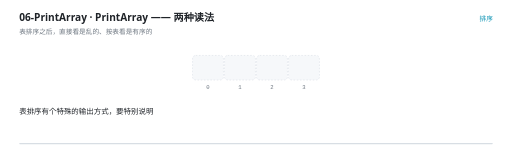
t = 0.00 s
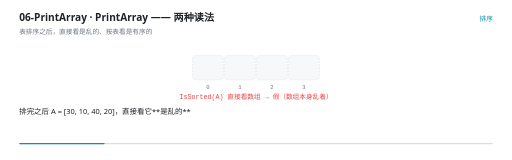
t = 1.81 s
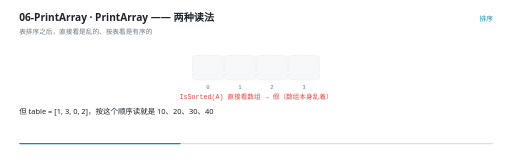
t = 3.41 s
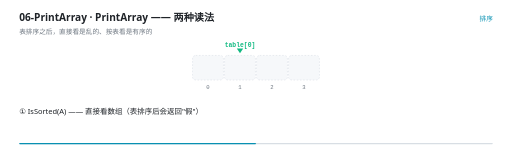
t = 5.00 s
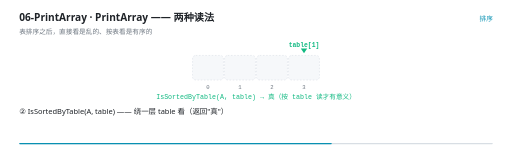
t = 6.60 s
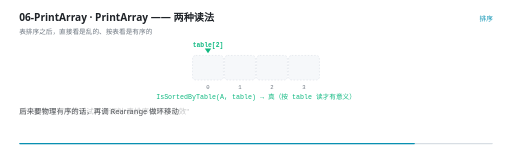
t = 8.36 s

The animated SVG that drew these frames (rendered in a browser with its animation timeline set to each time). Animation: 21 SMIL elements (animate=21); one cycle of 10.00 s, repeats indefinitely.

<svg xmlns="http://www.w3.org/2000/svg" viewBox="0 0 960 300" width="960" height="300" role="img" aria-label="PrintArray —— 两种读法"><rect width="960" height="300" fill="#FFFFFF"/><g>
    <rect x="36" y="268" width="888" height="2.5" rx="1.25" fill="#D8DEE4"/>
    <rect x="36" y="268" width="0" height="2.5" rx="1.25" fill="#0891B2">
      <animate attributeName="width" values="0;888" dur="10s" repeatCount="indefinite" calcMode="linear"/>
    </rect>
  </g><text x="36" y="40" font-family="'Segoe UI','Microsoft YaHei UI','PingFang SC',system-ui,sans-serif" font-size="19" font-weight="600" fill="#1F2328">06-PrintArray · PrintArray —— 两种读法</text><text x="36" y="63" font-family="'Segoe UI','Microsoft YaHei UI','PingFang SC',system-ui,sans-serif" font-size="12.5" fill="#6E7781">表排序之后，直接看是乱的、按表看是有序的</text><text x="924" y="40" text-anchor="end" font-family="'Segoe UI','Microsoft YaHei UI','PingFang SC',system-ui,sans-serif" font-size="12.5" fill="#0891B2">排序</text><rect x="361" y="104" width="58" height="46" rx="6" fill="#F6F8FA" stroke="#D8DEE4" stroke-width="1" stroke-dasharray="3 3"/><text x="390" y="166" text-anchor="middle" font-family="ui-monospace,'Cascadia Code','JetBrains Mono',Consolas,monospace" font-size="10.5" fill="#6E7781">0</text><rect x="421" y="104" width="58" height="46" rx="6" fill="#F6F8FA" stroke="#D8DEE4" stroke-width="1" stroke-dasharray="3 3"/><text x="450" y="166" text-anchor="middle" font-family="ui-monospace,'Cascadia Code','JetBrains Mono',Consolas,monospace" font-size="10.5" fill="#6E7781">1</text><rect x="481" y="104" width="58" height="46" rx="6" fill="#F6F8FA" stroke="#D8DEE4" stroke-width="1" stroke-dasharray="3 3"/><text x="510" y="166" text-anchor="middle" font-family="ui-monospace,'Cascadia Code','JetBrains Mono',Consolas,monospace" font-size="10.5" fill="#6E7781">2</text><rect x="541" y="104" width="58" height="46" rx="6" fill="#F6F8FA" stroke="#D8DEE4" stroke-width="1" stroke-dasharray="3 3"/><text x="570" y="166" text-anchor="middle" font-family="ui-monospace,'Cascadia Code','JetBrains Mono',Consolas,monospace" font-size="10.5" fill="#6E7781">3</text><g opacity="0"><animate attributeName="opacity" values="1;1;0" keyTimes="0.0000;9.8860;9.9000" dur="10s" repeatCount="indefinite" calcMode="linear"/><rect x="361" y="104" width="58" height="46" rx="6" fill="#FDECEC" stroke="#EF4444" stroke-width="2"/><text x="390" y="132.5" text-anchor="middle" font-family="ui-monospace,'Cascadia Code','JetBrains Mono',Consolas,monospace" font-size="15" fill="#1F2328">30</text></g><g opacity="0"><animate attributeName="opacity" values="1;1;0" keyTimes="0.0000;9.8860;9.9000" dur="10s" repeatCount="indefinite" calcMode="linear"/><rect x="421" y="104" width="58" height="46" rx="6" fill="#FDECEC" stroke="#EF4444" stroke-width="2"/><text x="450" y="132.5" text-anchor="middle" font-family="ui-monospace,'Cascadia Code','JetBrains Mono',Consolas,monospace" font-size="15" fill="#1F2328">10</text></g><g opacity="0"><animate attributeName="opacity" values="1;1;0" keyTimes="0.0000;9.8860;9.9000" dur="10s" repeatCount="indefinite" calcMode="linear"/><rect x="481" y="104" width="58" height="46" rx="6" fill="#FDECEC" stroke="#EF4444" stroke-width="2"/><text x="510" y="132.5" text-anchor="middle" font-family="ui-monospace,'Cascadia Code','JetBrains Mono',Consolas,monospace" font-size="15" fill="#1F2328">40</text></g><g opacity="0"><animate attributeName="opacity" values="1;1;0" keyTimes="0.0000;9.8860;9.9000" dur="10s" repeatCount="indefinite" calcMode="linear"/><rect x="541" y="104" width="58" height="46" rx="6" fill="#FDECEC" stroke="#EF4444" stroke-width="2"/><text x="570" y="132.5" text-anchor="middle" font-family="ui-monospace,'Cascadia Code','JetBrains Mono',Consolas,monospace" font-size="15" fill="#1F2328">20</text></g><g opacity="0"><animate attributeName="opacity" values="0;0;1;1;0;0" keyTimes="0.0000;0.3860;0.4000;0.6460;0.6600;1.0000" dur="10s" repeatCount="indefinite" calcMode="linear"/><path d="M 450 100 l -6 -9 l 12 0 Z" fill="#10B981"/><text x="450" y="88" text-anchor="middle" font-family="ui-monospace,'Cascadia Code','JetBrains Mono',Consolas,monospace" font-size="12" font-weight="600" fill="#10B981">table[0]</text></g><g opacity="0"><animate attributeName="opacity" values="0;0;1;1;0;0" keyTimes="0.0000;0.6460;0.6600;0.7860;0.8000;1.0000" dur="10s" repeatCount="indefinite" calcMode="linear"/><path d="M 570 100 l -6 -9 l 12 0 Z" fill="#10B981"/><text x="570" y="88" text-anchor="middle" font-family="ui-monospace,'Cascadia Code','JetBrains Mono',Consolas,monospace" font-size="12" font-weight="600" fill="#10B981">table[1]</text></g><g opacity="0"><animate attributeName="opacity" values="0;0;1;1;0;0" keyTimes="0.0000;0.7860;0.8000;0.9260;0.9400;1.0000" dur="10s" repeatCount="indefinite" calcMode="linear"/><path d="M 390 100 l -6 -9 l 12 0 Z" fill="#10B981"/><text x="390" y="88" text-anchor="middle" font-family="ui-monospace,'Cascadia Code','JetBrains Mono',Consolas,monospace" font-size="12" font-weight="600" fill="#10B981">table[2]</text></g><g opacity="0"><animate attributeName="opacity" values="0;0;1;1;0" keyTimes="0.0000;0.9260;0.9400;9.8860;9.9000" dur="10s" repeatCount="indefinite" calcMode="linear"/><path d="M 510 100 l -6 -9 l 12 0 Z" fill="#10B981"/><text x="510" y="88" text-anchor="middle" font-family="ui-monospace,'Cascadia Code','JetBrains Mono',Consolas,monospace" font-size="12" font-weight="600" fill="#10B981">table[3]</text></g><g opacity="0"><animate attributeName="opacity" values="0;0;1;1;0;0" keyTimes="0.0000;0.1260;0.1400;0.4860;0.5000;1.0000" dur="10s" repeatCount="indefinite" calcMode="linear"/><text x="480" y="186" text-anchor="middle" font-family="ui-monospace,'Cascadia Code','JetBrains Mono',Consolas,monospace" font-size="12.5" font-weight="400" fill="#EF4444">IsSorted(A) 直接看数组 → 假（数组本身乱着）</text></g><g opacity="0"><animate attributeName="opacity" values="0;0;1;1;0;0" keyTimes="0.0000;0.5260;0.5400;0.9060;0.9200;1.0000" dur="10s" repeatCount="indefinite" calcMode="linear"/><text x="480" y="186" text-anchor="middle" font-family="ui-monospace,'Cascadia Code','JetBrains Mono',Consolas,monospace" font-size="12.5" font-weight="400" fill="#10B981">IsSortedByTable(A, table) → 真（按 table 读才有意义）</text></g><g opacity="0"><animate attributeName="opacity" values="0;0;1;1;0" keyTimes="0.0000;0.9060;0.9200;0.9860;1.0000" dur="10s" repeatCount="indefinite" calcMode="linear"/><text x="480" y="186" text-anchor="middle" font-family="'Segoe UI','Microsoft YaHei UI','PingFang SC',system-ui,sans-serif" font-size="12.5" font-weight="400" fill="#D29922">两个函数都要有 —— 不然会误判&quot;表排序根本没排&quot;</text></g><g opacity="0"><animate attributeName="opacity" values="1;1;0;0" keyTimes="0.0000;0.1220;0.1400;1.0000" dur="10s" repeatCount="indefinite" calcMode="linear"/><text x="36" y="214" font-family="'Segoe UI','Microsoft YaHei UI','PingFang SC',system-ui,sans-serif" font-size="14" fill="#1F2328">表排序有个特殊的输出方式，要特别说明</text></g><g opacity="0"><animate attributeName="opacity" values="0;0;1;1;0;0" keyTimes="0.0000;0.1220;0.1400;0.2820;0.3000;1.0000" dur="10s" repeatCount="indefinite" calcMode="linear"/><text x="36" y="214" font-family="'Segoe UI','Microsoft YaHei UI','PingFang SC',system-ui,sans-serif" font-size="14" fill="#1F2328">排完之后 A = [30, 10, 40, 20]，直接看它**是乱的**</text></g><g opacity="0"><animate attributeName="opacity" values="0;0;1;1;0;0" keyTimes="0.0000;0.2820;0.3000;0.3820;0.4000;1.0000" dur="10s" repeatCount="indefinite" calcMode="linear"/><text x="36" y="214" font-family="'Segoe UI','Microsoft YaHei UI','PingFang SC',system-ui,sans-serif" font-size="14" fill="#1F2328">但 table = [1, 3, 0, 2]，按这个顺序读就是 10、20、30、40</text></g><g opacity="0"><animate attributeName="opacity" values="0;0;1;1;0;0" keyTimes="0.0000;0.3820;0.4000;0.4820;0.5000;1.0000" dur="10s" repeatCount="indefinite" calcMode="linear"/><text x="36" y="214" font-family="'Segoe UI','Microsoft YaHei UI','PingFang SC',system-ui,sans-serif" font-size="14" fill="#1F2328">所以需要两个检查函数</text></g><g opacity="0"><animate attributeName="opacity" values="0;0;1;1;0;0" keyTimes="0.0000;0.4820;0.5000;0.5220;0.5400;1.0000" dur="10s" repeatCount="indefinite" calcMode="linear"/><text x="36" y="214" font-family="'Segoe UI','Microsoft YaHei UI','PingFang SC',system-ui,sans-serif" font-size="14" fill="#1F2328">① IsSorted(A) —— 直接看数组（表排序后会返回&quot;假&quot;）</text></g><g opacity="0"><animate attributeName="opacity" values="0;0;1;1;0;0" keyTimes="0.0000;0.5220;0.5400;0.7220;0.7400;1.0000" dur="10s" repeatCount="indefinite" calcMode="linear"/><text x="36" y="214" font-family="'Segoe UI','Microsoft YaHei UI','PingFang SC',system-ui,sans-serif" font-size="14" fill="#1F2328">② IsSortedByTable(A, table) —— 绕一层 table 看（返回&quot;真&quot;）</text></g><g opacity="0"><animate attributeName="opacity" values="0;0;1;1;0;0" keyTimes="0.0000;0.7220;0.7400;0.8220;0.8400;1.0000" dur="10s" repeatCount="indefinite" calcMode="linear"/><text x="36" y="214" font-family="'Segoe UI','Microsoft YaHei UI','PingFang SC',system-ui,sans-serif" font-size="14" fill="#1F2328">两个都要写，不然调试时会误判&quot;表排序根本没生效&quot;</text></g><g opacity="0"><animate attributeName="opacity" values="0;0;1;1;0;0" keyTimes="0.0000;0.8220;0.8400;0.9220;0.9400;1.0000" dur="10s" repeatCount="indefinite" calcMode="linear"/><text x="36" y="214" font-family="'Segoe UI','Microsoft YaHei UI','PingFang SC',system-ui,sans-serif" font-size="14" fill="#1F2328">后来要物理有序的话，再调 Rearrange 做环移动</text></g><g opacity="0"><animate attributeName="opacity" values="0;0;1;1;0" keyTimes="0.0000;0.9220;0.9400;0.9820;1.0000" dur="10s" repeatCount="indefinite" calcMode="linear"/><text x="36" y="214" font-family="'Segoe UI','Microsoft YaHei UI','PingFang SC',system-ui,sans-serif" font-size="14" fill="#1F2328">这也是表排序使用上的一个&quot;心智负担&quot;：要记住&quot;有序&quot;是指按表有序</text></g></svg>
